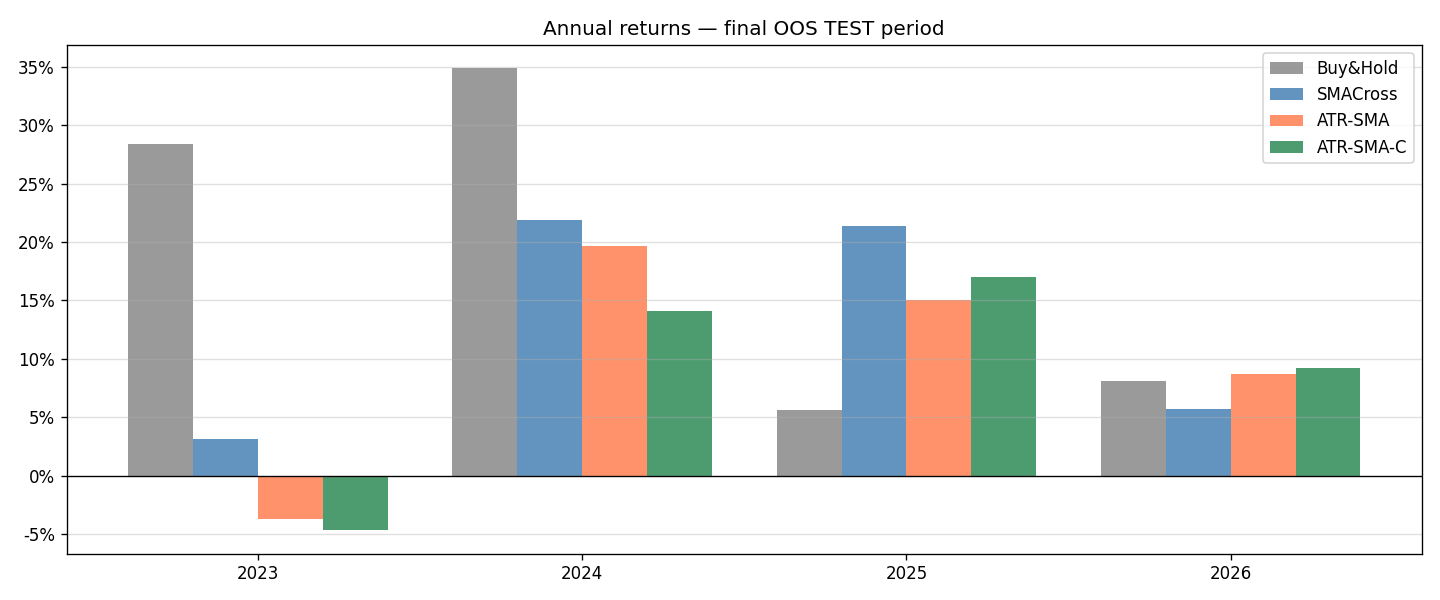

Source data for this figure (header and first rows):
year, strategy, return
2023, Buy&Hold, 0.2839
2023, SMACross, 0.031
2023, ATR-SMA, -0.037
2023, ATR-SMA-C, -0.047
2024, Buy&Hold, 0.3492
2024, SMACross, 0.219
2024, ATR-SMA, 0.197
2024, ATR-SMA-C, 0.141
2025, Buy&Hold, 0.05602
2025, SMACross, 0.214
2025, ATR-SMA, 0.15
2025, ATR-SMA-C, 0.17
2026, Buy&Hold, 0.08126
2026, SMACross, 0.057
2026, ATR-SMA, 0.087
2026, ATR-SMA-C, 0.092
